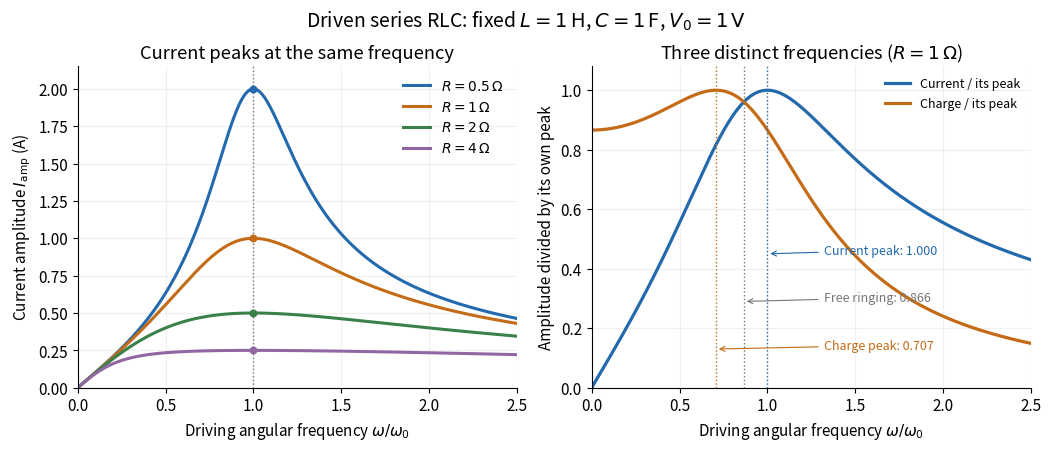

The matplotlib source for this figure:
"""Driven series-RLC amplitudes; Python 3.14, NumPy 2.3.5, Matplotlib 3.10.7.

Run from the desired output directory; writes rlc-current-resonance.png there.
Here L=1 H, C=1 F, V0=1 V, so omega0=1 rad/s. R is always positive.
"""

import matplotlib
matplotlib.use("Agg")
import matplotlib.pyplot as plt
import numpy as np


def amplitudes(omega, resistance, inductance=1.0, capacitance=1.0, voltage=1.0):
    """Return current and charge amplitudes, including their omega=0 limits."""
    omega = np.asarray(omega)
    charge = voltage/np.hypot(1/capacitance - inductance*omega**2, resistance*omega)
    return omega*charge, charge


def main():
    plt.rcParams.update({"font.size": 11, "axes.spines.top": False,
                         "axes.spines.right": False, "figure.facecolor": "white"})
    omega = np.linspace(0, 2.5, 2501)
    fig, axes = plt.subplots(1, 2, figsize=(10.4, 4.4), layout="constrained")
    for r, color in [(0.5, "#2369ad"), (1, "#c46b17"),
                     (2, "#39804a"), (4, "#9066a3")]:
        current, _ = amplitudes(omega, r)
        axes[0].plot(omega, current, color=color, lw=2.2, label=rf"$R={r:g}\,\Omega$")
        axes[0].scatter([1], [1/r], s=22, color=color, zorder=4)
    axes[0].axvline(1, color="#777777", ls=":", lw=1)
    axes[0].set(title="Current peaks at the same frequency", ylabel=r"Current amplitude $I_{\rm amp}$ (A)",
                ylim=(0, 2.15))
    axes[0].legend(frameon=False, fontsize=10)
    current, charge = amplitudes(omega, 1)
    axes[1].plot(omega, current, color="#2369ad", lw=2.3, label="Current / its peak")
    axes[1].plot(omega, charge/(2/np.sqrt(3)), color="#c46b17", lw=2.3, label="Charge / its peak")
    for w, color, name, y in [(1/np.sqrt(2), "#c46b17", "Charge peak", 0.13),
                              (np.sqrt(3)/2, "#777777", "Free ringing", 0.29),
                              (1, "#2369ad", "Current peak", 0.45)]:
        axes[1].axvline(w, color=color, ls=":", lw=1)
        axes[1].annotate(f"{name}: {w:.3f}", (w, y), xytext=(1.32, y),
                         color=color, fontsize=9,
                         arrowprops={"arrowstyle": "->", "color": color, "lw": 0.8})
    axes[1].set(title=r"Three distinct frequencies ($R=1\,\Omega$)",
                ylabel="Amplitude divided by its own peak", ylim=(0, 1.08))
    axes[1].legend(frameon=False, fontsize=9, loc="upper right")
    for ax in axes:
        ax.set(xlim=(0, 2.5), xlabel=r"Driving angular frequency $\omega/\omega_0$")
        ax.grid(alpha=0.18)
    fig.suptitle(r"Driven series RLC: fixed $L=1\,\mathrm{H}$, $C=1\,\mathrm{F}$, $V_0=1\,\mathrm{V}$", fontsize=14)
    fig.savefig("rlc-current-resonance.png", dpi=120, facecolor="white", transparent=False)
    plt.close(fig)


if __name__ == "__main__":
    main()
